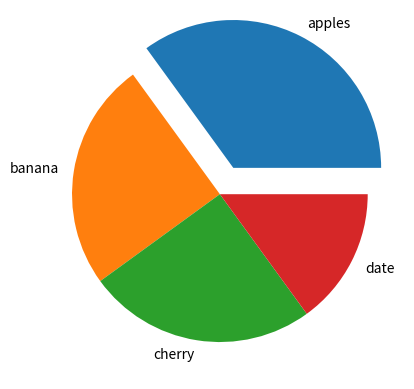

The script that saved this image:
#pull the "apple" wedge 0.2 from the center of the pie:

import  matplotlib.pyplot as plt
import numpy as np

y = np.array([35,25,25,15])
mylabels=["apples","banana","cherry","date"]
myexplode = [0.2,0,0,0]

plt.pie(y, labels = mylabels, explode=myexplode)
plt.show()